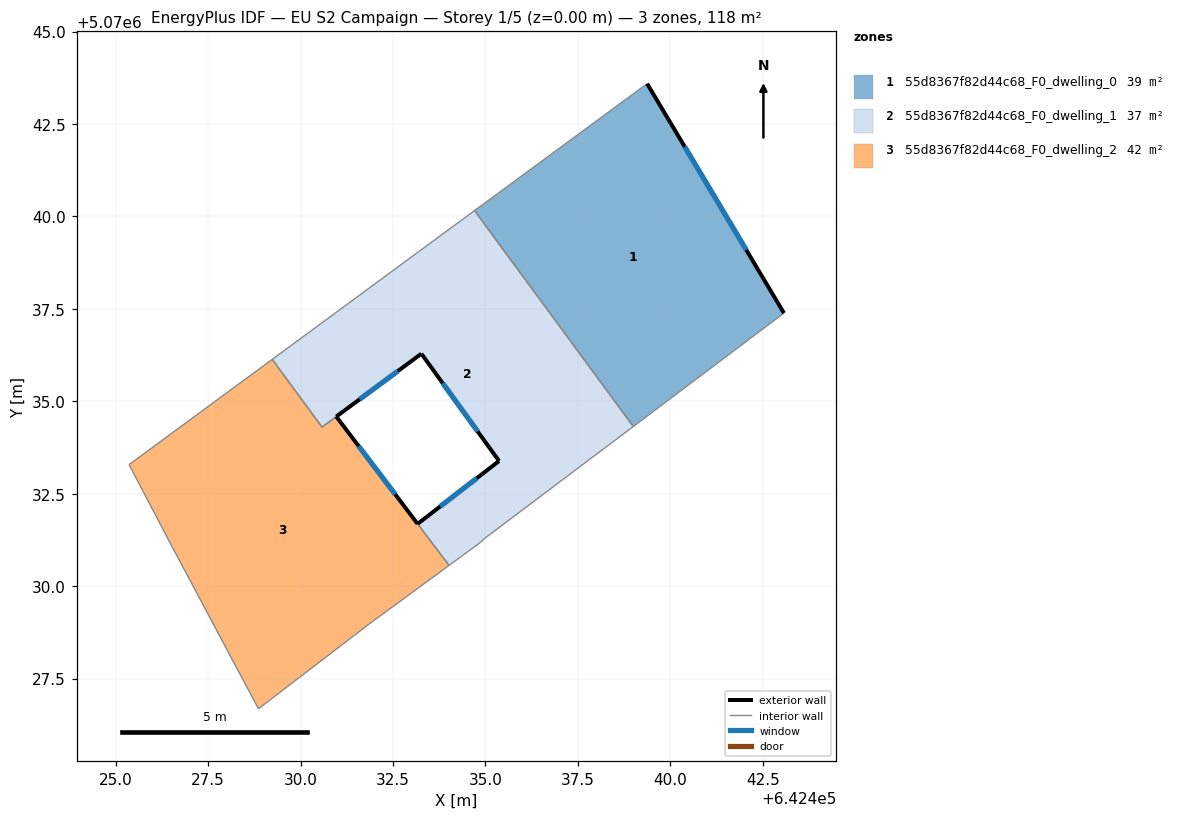
=== STOREY PLAN SPEC (per zone: floor XY polygon, exterior-wall plan segments, windows/doors) ===
zone 1: 55d8367f82d44c68_F0_dwelling_0  (39.3 m²)
  floor: (642439.37, 5070043.59) (642443.07, 5070037.38) (642439.00, 5070034.32) (642434.70, 5070040.16)
  exterior wall: (642443.07, 5070037.38) – (642439.37, 5070043.59)  [7.2 m]
    window: (642442.06, 5070039.09) – (642440.39, 5070041.88)  [4.4 m²]
  interior walls: 3
zone 2: 55d8367f82d44c68_F0_dwelling_1  (36.7 m²)
  floor: (642434.70, 5070040.16) (642439.00, 5070034.32) (642434.97, 5070031.28) (642434.87, 5070031.18) (642434.02, 5070030.56) (642433.17, 5070031.69) (642435.37, 5070033.38) (642433.27, 5070036.29) (642430.58, 5070034.30) (642429.23, 5070036.13)
  exterior wall: (642435.37, 5070033.38) – (642433.17, 5070031.69)  [2.8 m]
    window: (642434.76, 5070032.92) – (642433.78, 5070032.15)  [1.7 m²]
  exterior wall: (642433.27, 5070036.29) – (642435.37, 5070033.38)  [3.6 m]
    window: (642433.85, 5070035.49) – (642434.79, 5070034.18)  [2.2 m²]
  exterior wall: (642430.97, 5070034.59) – (642433.27, 5070036.29)  [2.9 m]
    window: (642431.60, 5070035.05) – (642432.63, 5070035.82)  [1.7 m²]
  interior walls: 8
zone 3: 55d8367f82d44c68_F0_dwelling_2  (41.9 m²)
  floor: (642430.97, 5070034.59) (642434.02, 5070030.56) (642431.86, 5070028.98) (642428.86, 5070026.68) (642426.46, 5070031.18) (642425.36, 5070033.29) (642429.23, 5070036.13) (642430.58, 5070034.30)
  exterior wall: (642433.17, 5070031.68) – (642430.97, 5070034.59)  [3.6 m]
    window: (642432.56, 5070032.48) – (642431.57, 5070033.79)  [2.2 m²]
  interior walls: 8

=== DERIVED (storey summary) ===
Building: EU S2 Campaign
Storey: 1 of 5  (floor level z = 0.00 m)
Storey gross floor area: 118.0 m²
Zones on this storey: 3
  - 55d8367f82d44c68_F0_dwelling_0: floor 39.3 m²; exterior wall 7.2 m (21.7 m²); 1 window(s) 4.4 m²; WWR 20.2%
  - 55d8367f82d44c68_F0_dwelling_1: floor 36.7 m²; exterior wall 9.2 m (27.7 m²); 3 window(s) 5.6 m²; WWR 20.2%
  - 55d8367f82d44c68_F0_dwelling_2: floor 41.9 m²; exterior wall 3.6 m (10.9 m²); 1 window(s) 2.2 m²; WWR 20.2%
Zone adjacency (shared interzone walls):
  - 55d8367f82d44c68_F0_dwelling_0 ↔ 55d8367f82d44c68_F0_dwelling_1
  - 55d8367f82d44c68_F0_dwelling_1 ↔ 55d8367f82d44c68_F0_dwelling_2